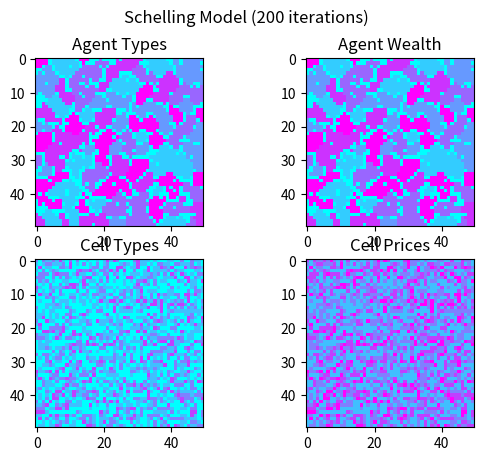

The script that saved this image:
import numpy as np
import matplotlib.pyplot as plt
import random
import time

class Agent:
	def __init__(self, type, threshold, wealth):
		self.type = type
		self.threshold = threshold
		self.wealth = wealth

class Cell:
	def __init__(self, type, price):
		self.type = type
		self.price = price

class Model:
	def __init__(self, size, iterations, strategy, agent_types, agent_ratios, agent_thresholds, agent_wealths, cell_types, cell_ratios, cell_prices):
		self.size = size
		self.iterations = iterations
		self.iteration = 0
		self.strategy = strategy

		self.agents = np.empty(shape=(size, size), dtype=object)
		self.agent_types = agent_types
		self.agent_ratios = agent_ratios
		self.agent_thresholds = agent_thresholds
		self.agent_wealths = agent_wealths

		self.cells = np.empty(shape=(size, size), dtype=object)
		self.cell_types = cell_types
		self.cell_ratios = cell_ratios
		self.cell_prices = cell_prices

	def setup(self):
		self.agents.fill(None)
		for i in range(self.size):
			for j in range(self.size):
				t = np.random.choice(range(self.agent_types+1), p=self.agent_ratios)
				self.agents[i][j] = Agent(
					type=t, 
					threshold=self.agent_thresholds[t], 
					wealth=self.agent_wealths[t], 

				)
		
		self.cells.fill(None)
		for i in range(self.size):
			for j in range(self.size):
				t = np.random.choice(range(self.cell_types), p=self.cell_ratios)
				self.cells[i][j] = Cell(
					type=t, 
					price=self.cell_prices[t], 

				)

	def get_neighbors(self, i, j):
		return [(k, q) for k in range(max(0, i-1), min(i+2, self.size)) for q in range(max(0, j-1), min(j+2, self.size)) if (k, q) != (i, j)]

	def get_satisfaction(self, i, j):
		neighbors = self.get_neighbors(i, j)

		empty_neighbors = sum([(self.agents[neighbor].type == 0) for neighbor in neighbors])
		similar_neighbors = sum([(self.agents[neighbor].type == self.agents[i, j].type) for neighbor in neighbors])

		if empty_neighbors == len(neighbors):
			return 0.0
		return similar_neighbors / (len(neighbors) - empty_neighbors)

	def is_unsatisfied(self, i, j):
		if self.agents[i, j].type == 0:
			return False
		satisfaction = self.get_satisfaction(i, j)
		return satisfaction < self.agents[i, j].threshold
	
	def get_empty_location(self, i, j):
		empty_cells = [(x, y) for x in range(self.size) for y in range(self.size) if (self.agents[x, y].type == 0)]
		if empty_cells:
			if self.strategy == "random":
				return random.choice(empty_cells)
			if self.strategy == "min_price":
				empty_cells_prices = {(i, j): self.cells[i, j].price for i, j in empty_cells}
				min_price = min(empty_cells_prices.values())
				min_price_cells = [key for key, value in empty_cells_prices.items() if value == min_price]
				return random.choice(min_price_cells)
		return None

	def move_agent(self, i, j):
		empty_location = self.get_empty_location(i, j)
		if empty_location:
			swap = self.agents[empty_location]
			self.agents[empty_location] = self.agents[i, j]
			self.agents[i, j] = swap

	def iterate(self):
		self.iteration += 1
		for i in range(self.size):
			for j in range(self.size):
				if self.is_unsatisfied(i, j):
					self.move_agent(i, j)

	def run(self):
		for i in range(self.iterations):
			self.iterate()

	def display(self):
		fig = plt.figure()
		fig.suptitle(f'Schelling Model ({self.iteration} iterations)')

		fig.add_subplot(2, 2, 1)
		plt.imshow(np.vectorize(lambda a: a.type)(self.agents), cmap='cool', vmin=0, vmax=self.agent_types)
		plt.title(f'Agent Types')

		fig.add_subplot(2, 2, 2)
		plt.imshow(np.vectorize(lambda a: a.wealth)(self.agents), cmap='cool', vmin=0, vmax=max(self.agent_wealths))
		plt.title(f'Agent Wealth')

		fig.add_subplot(2, 2, 3)
		plt.imshow(np.vectorize(lambda c: c.type)(self.cells), cmap='cool', vmin=0, vmax=self.cell_types)
		plt.title(f'Cell Types')

		fig.add_subplot(2, 2, 4)
		plt.imshow(np.vectorize(lambda c: c.price)(self.cells), cmap='cool', vmin=0, vmax=max(self.cell_prices))
		plt.title(f'Cell Prices')

		plt.show()


model = Model(
	size=50, 
	iterations=200, 
	strategy="random", 
	agent_types=5, 
	agent_ratios=[0.2, 0.16, 0.16, 0.16, 0.16, 0.16], 
	agent_thresholds=[0, 0.5, 0.5, 0.5, 0.5, 0.5], 
	agent_wealths=[0, 100, 200, 300, 400, 500], 
	cell_types=4, 
	cell_ratios=[0.4, 0.3, 0.2, 0.1], 
	cell_prices=[100, 200, 300, 400], 

)

model.setup()
t0 = time.time()
model.run()
t1 = time.time()
print(f'time: {round(t1-t0, 2)}s')
model.display()
